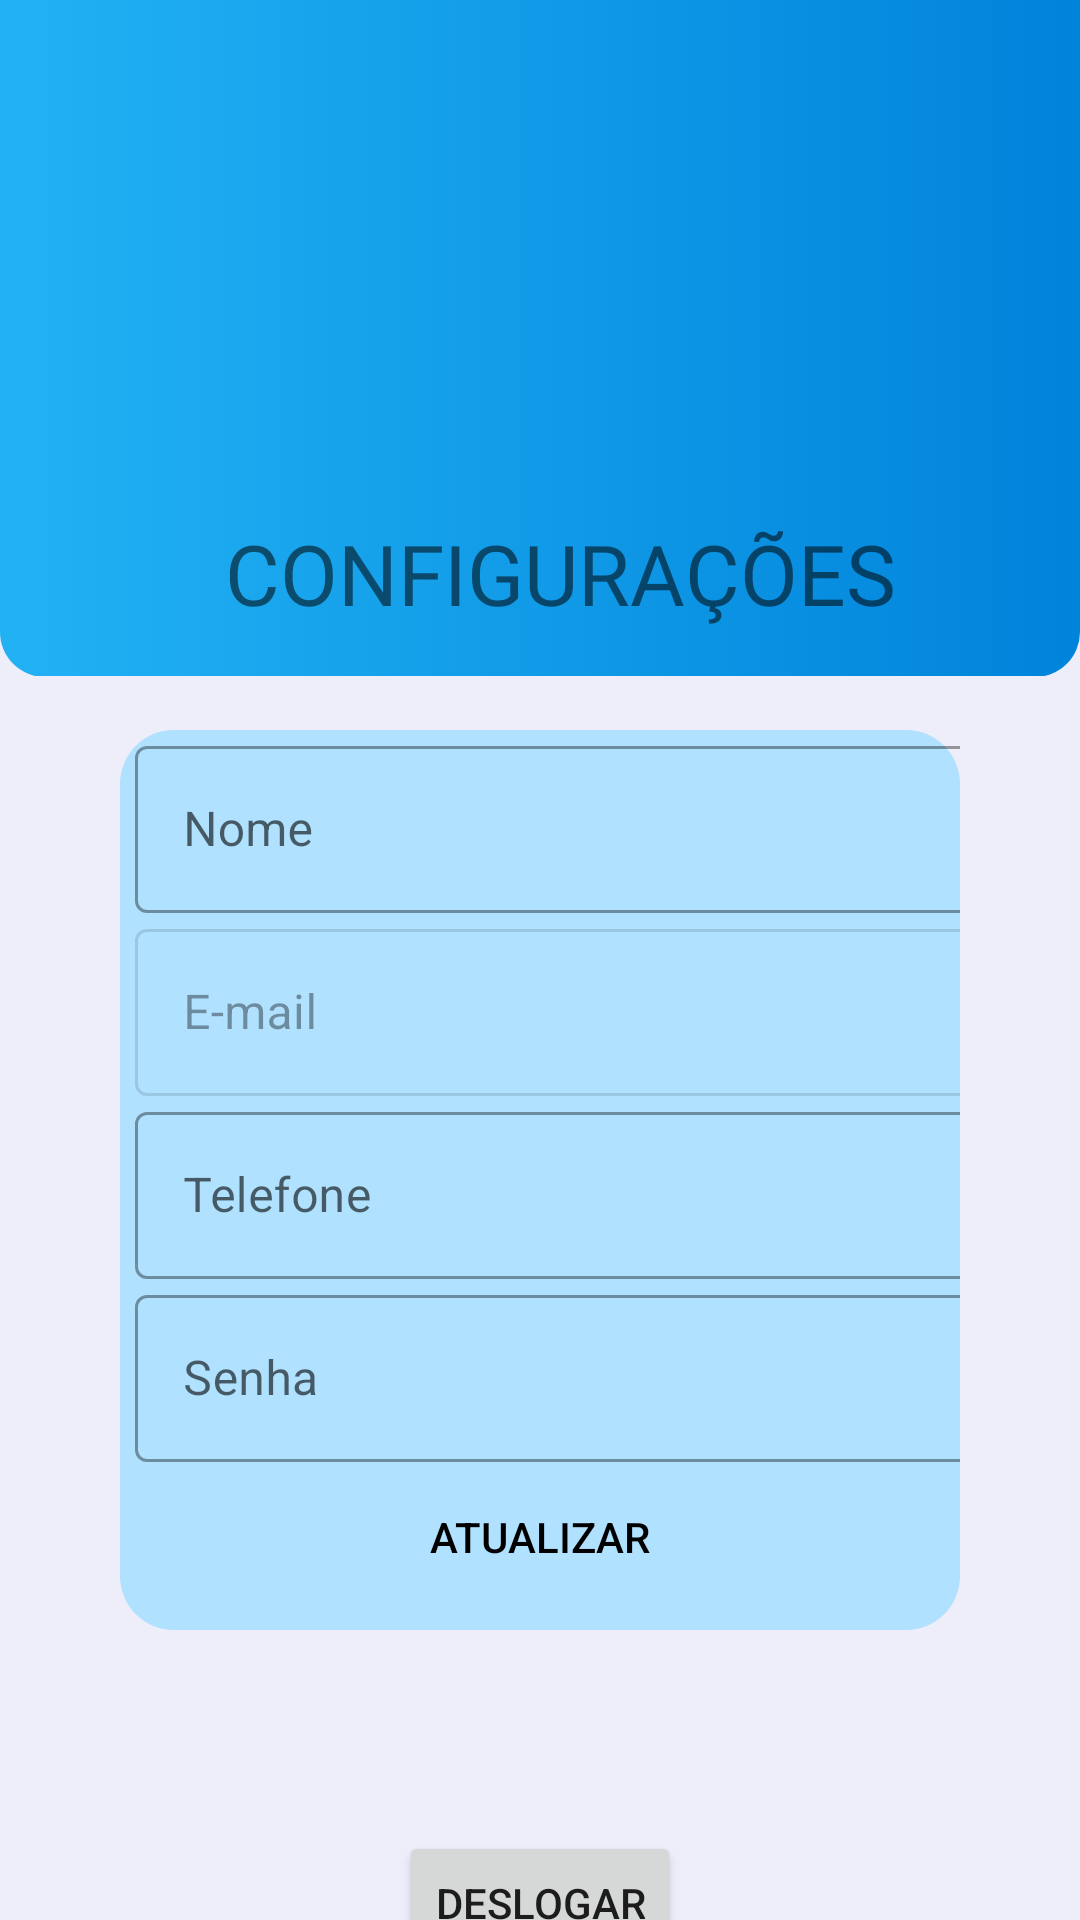

Layout XML and referenced resources for this Android screen:
<!-- AndroidManifest.xml: application theme AppTheme -->
<!-- res/layout/activity_user_profile.xml -->
<?xml version="1.0" encoding="utf-8"?>
<androidx.constraintlayout.widget.ConstraintLayout xmlns:android="http://schemas.android.com/apk/res/android"
    xmlns:app="http://schemas.android.com/apk/res-auto"
    xmlns:tools="http://schemas.android.com/tools"
    android:layout_width="match_parent"
    android:layout_height="match_parent"
    android:background="#eeeefb"
    tools:context=".UserProfile">

    <androidx.constraintlayout.widget.ConstraintLayout
        android:id="@+id/constraintLayout"
        android:layout_width="match_parent"
        android:layout_height="wrap_content"
        android:paddingBottom="10dp"
        app:layout_constraintEnd_toEndOf="parent"
        app:layout_constraintStart_toStartOf="parent"
        app:layout_constraintTop_toTopOf="parent">

        <ImageView
            android:id="@+id/imageView"
            android:layout_width="match_parent"
            android:layout_height="240dp"
            android:layout_marginTop="-15dp"
            app:layout_constraintEnd_toEndOf="parent"
            app:layout_constraintStart_toStartOf="parent"
            app:layout_constraintTop_toTopOf="parent"
            app:srcCompat="@drawable/banner_background_principal" />

        <ImageView
            android:id="@+id/imageView2"
            android:layout_width="35dp"
            android:layout_height="35dp"
            android:layout_marginStart="32dp"
            android:layout_marginTop="70dp"
            android:clickable="true"
            android:onClick="last"
            android:padding="5dp"
            app:layout_constraintStart_toStartOf="parent"
            app:layout_constraintTop_toTopOf="parent"
            app:srcCompat="@drawable/general_back_icon" />

        <TextView
            android:id="@+id/textView2"
            android:layout_width="wrap_content"
            android:layout_height="wrap_content"
            android:layout_marginStart="75dp"
            android:layout_marginBottom="-105dp"
            android:fontFamily="@font/bungee"
            android:text="CONFIGURAÇÕES"
            android:textSize="28sp"
            app:layout_constraintBottom_toBottomOf="@+id/imageView2"
            app:layout_constraintStart_toStartOf="parent" />

    </androidx.constraintlayout.widget.ConstraintLayout>

    <androidx.constraintlayout.widget.ConstraintLayout
        android:layout_width="match_parent"
        android:layout_height="300dp"
        android:layout_marginStart="40dp"
        android:layout_marginTop="8dp"
        android:layout_marginEnd="40dp"
        android:background="@drawable/blue_background"
        app:layout_constraintEnd_toEndOf="parent"
        app:layout_constraintHorizontal_bias="0.0"
        app:layout_constraintStart_toStartOf="parent"
        app:layout_constraintTop_toBottomOf="@+id/constraintLayout"
        tools:ignore="MissingConstraints">

        <LinearLayout
            android:layout_width="match_parent"
            android:layout_height="match_parent"
            android:orientation="vertical">

            <com.google.android.material.textfield.TextInputLayout
                android:id="@+id/user_nome_profile"
                style="@style/Widget.MaterialComponents.TextInputLayout.OutlinedBox"
                android:layout_width="match_parent"
                android:layout_height="wrap_content"
                android:clickable="true"
                android:hint="Nome"
                android:transitionName="username_tran">

                <com.google.android.material.textfield.TextInputEditText
                    android:layout_width="320dp"
                    android:layout_height="wrap_content"
                    android:layout_marginLeft="5dp"
                    android:clickable="true"
                    android:editable="true"
                    android:textAlignment="viewStart" />

            </com.google.android.material.textfield.TextInputLayout>

            <com.google.android.material.textfield.TextInputLayout
                android:id="@+id/user_email_profile"
                style="@style/Widget.MaterialComponents.TextInputLayout.OutlinedBox"
                android:layout_width="match_parent"
                android:layout_height="wrap_content"
                android:clickable="false"
                android:enabled="false"
                android:hint="E-mail"
                android:transitionName="username_tran">

                <com.google.android.material.textfield.TextInputEditText
                    android:layout_width="320dp"
                    android:layout_height="wrap_content"
                    android:layout_marginLeft="5dp"
                    android:clickable="false"
                    android:editable="false"
                    android:textAlignment="viewStart" />

            </com.google.android.material.textfield.TextInputLayout>

            <com.google.android.material.textfield.TextInputLayout
                android:id="@+id/user_phone_profile"
                style="@style/Widget.MaterialComponents.TextInputLayout.OutlinedBox"
                android:layout_width="match_parent"
                android:layout_height="wrap_content"
                android:hint="Telefone"
                android:transitionName="username_tran">

                <com.google.android.material.textfield.TextInputEditText
                    android:layout_width="320dp"
                    android:layout_height="wrap_content"
                    android:layout_marginLeft="5dp"
                    android:textAlignment="viewStart" />

            </com.google.android.material.textfield.TextInputLayout>

            <com.google.android.material.textfield.TextInputLayout
                android:id="@+id/user_senha_profile"
                style="@style/Widget.MaterialComponents.TextInputLayout.OutlinedBox"
                android:layout_width="match_parent"
                android:layout_height="wrap_content"
                android:hint="Senha"
                android:transitionName="username_tran">

                <com.google.android.material.textfield.TextInputEditText
                    android:layout_width="320dp"
                    android:layout_height="wrap_content"
                    android:layout_marginLeft="5dp"
                    android:textAlignment="viewStart" />

            </com.google.android.material.textfield.TextInputLayout>

            <Button
                android:id="@+id/button_profile"
                style="@style/Widget.AppCompat.Button.Borderless.Colored"
                android:layout_width="200dp"
                android:layout_height="40dp"
                android:layout_gravity="center"
                android:layout_margin="5dp"
                android:layout_marginTop="250dp"
                android:elevation="0dp"
                android:fontFamily="sans-serif-medium"
                android:onClick="update"
                android:text="atualizar"
                android:textColor="#000" />
        </LinearLayout>

    </androidx.constraintlayout.widget.ConstraintLayout>

    <androidx.constraintlayout.widget.ConstraintLayout
        android:layout_width="0dp"
        android:layout_height="500dp"
        app:layout_constraintEnd_toEndOf="parent"
        app:layout_constraintHorizontal_bias="0.0"
        app:layout_constraintStart_toStartOf="parent"
        app:layout_constraintTop_toBottomOf="@+id/constraintLayout"
        tools:ignore="MissingConstraints">

        <Button
            android:id="@+id/button2"
            android:layout_width="wrap_content"
            android:layout_height="wrap_content"
            android:layout_marginTop="375dp"
            android:onClick="logout"
            android:text="DESLOGAR"
            app:layout_constraintEnd_toEndOf="parent"
            app:layout_constraintHorizontal_bias="0.5"
            app:layout_constraintStart_toStartOf="parent"
            app:layout_constraintTop_toTopOf="parent" />
    </androidx.constraintlayout.widget.ConstraintLayout>

</androidx.constraintlayout.widget.ConstraintLayout>
<!-- resources referenced by this layout -->
<resources>
  <!-- drawable banner_background_principal (drawable) -->
  <?xml version="1.0" encoding="utf-8"?>
  <selector xmlns:android="http://schemas.android.com/apk/res/android">
      <item>
          <shape android:shape="rectangle">
              <corners android:radius="15sp" />
              <gradient android:startColor="#22B2F4" android:endColor="#0083DB" android:angle="0" />
          </shape>
      </item>
  </selector>
  <!-- drawable blue_background (drawable) -->
  <?xml version="1.0" encoding="utf-8"?>
  <selector xmlns:android="http://schemas.android.com/apk/res/android">
      <item>
          <shape android:shape="rectangle">
              <solid android:color="#b0e1ff" />
              <corners android:radius="18sp" />
          </shape>
      </item>
  </selector>
  <style name="AppTheme" parent="Theme.AppCompat.Light.NoActionBar">
          
          <item name="colorPrimary">@color/colorPrimary</item>
          <item name="colorPrimaryDark">#d9b948</item>
          <item name="colorAccent">@color/colorAccent</item>
      </style>
  <color name="colorPrimary">#22B2F4</color>
  <color name="colorAccent">#000</color>
</resources>
